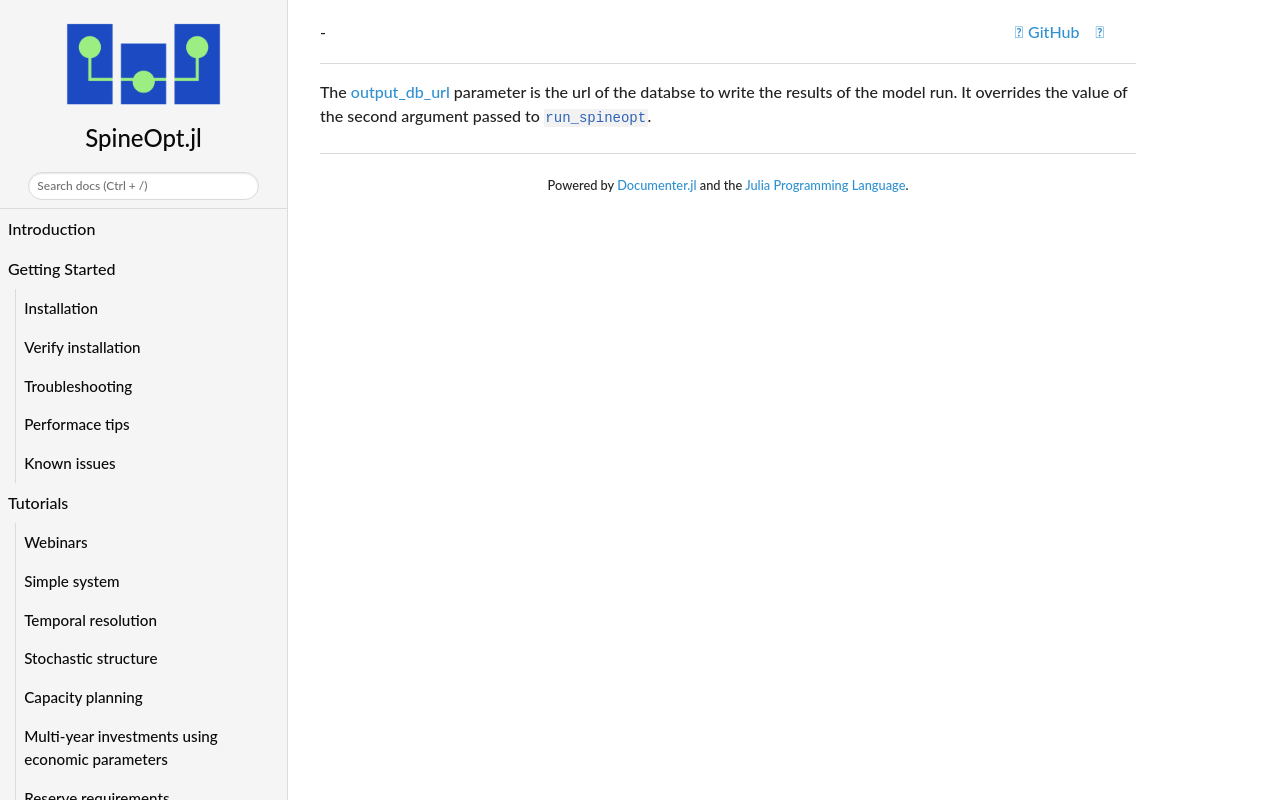

repository: spine-tools/SpineOpt.jl · page: dev/concept_reference/output_db_url/index.html · generator: mkdocs

The [output\_db\_url](@ref) parameter is the url of the databse to write the results of the model run.
It overrides the value of the second argument passed to [`run_spineopt`](@ref).
